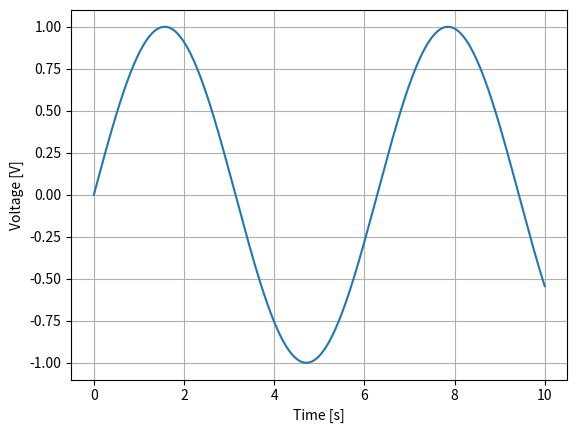
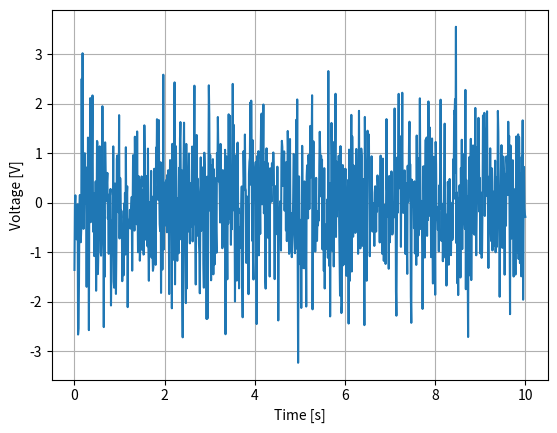

Here is the Python script that generated these plots, in order:
import numpy as np
import matplotlib.pyplot as plt
import csv

from random import seed
from random import random

def generate_sine(tsim, npoints, filename):
    x = []
    y = []
    x = np.linspace(0, tsim, npoints)
    y = np.sin(x)
    
    with open(filename, 'w') as f:
        writer = csv.writer(f, delimiter='\t')
        writer.writerows(zip(x,y))
    
    return x, y


times, values = generate_sine(10, 1000, '1_rad_sinewave.txt')
    
fig, ax = plt.subplots()
ax.plot(times, values)
ax.set_xlabel('Time [s]')
ax.set_ylabel('Voltage [V]')
ax.grid()
plt.show()

def generate_noise(mu, sigma, tsim, npoints, filename):
    x = []
    y = []
    x = np.linspace(0, tsim, npoints)
    y = np.random.normal(mu, sigma, npoints)
    
    with open(filename, 'w') as f:
        writer = csv.writer(f, delimiter='\t')
        writer.writerows(zip(x,y))
    
    return x, y


times, values = generate_noise(0, 1, 10, 1001, 'pseudorandom_noise.txt')
print(np.std(values))
print(times)
print(values)
    
fig, ax = plt.subplots()
ax.plot(times, values)
ax.set_xlabel('Time [s]')
ax.set_ylabel('Voltage [V]')
ax.grid()
plt.show()
